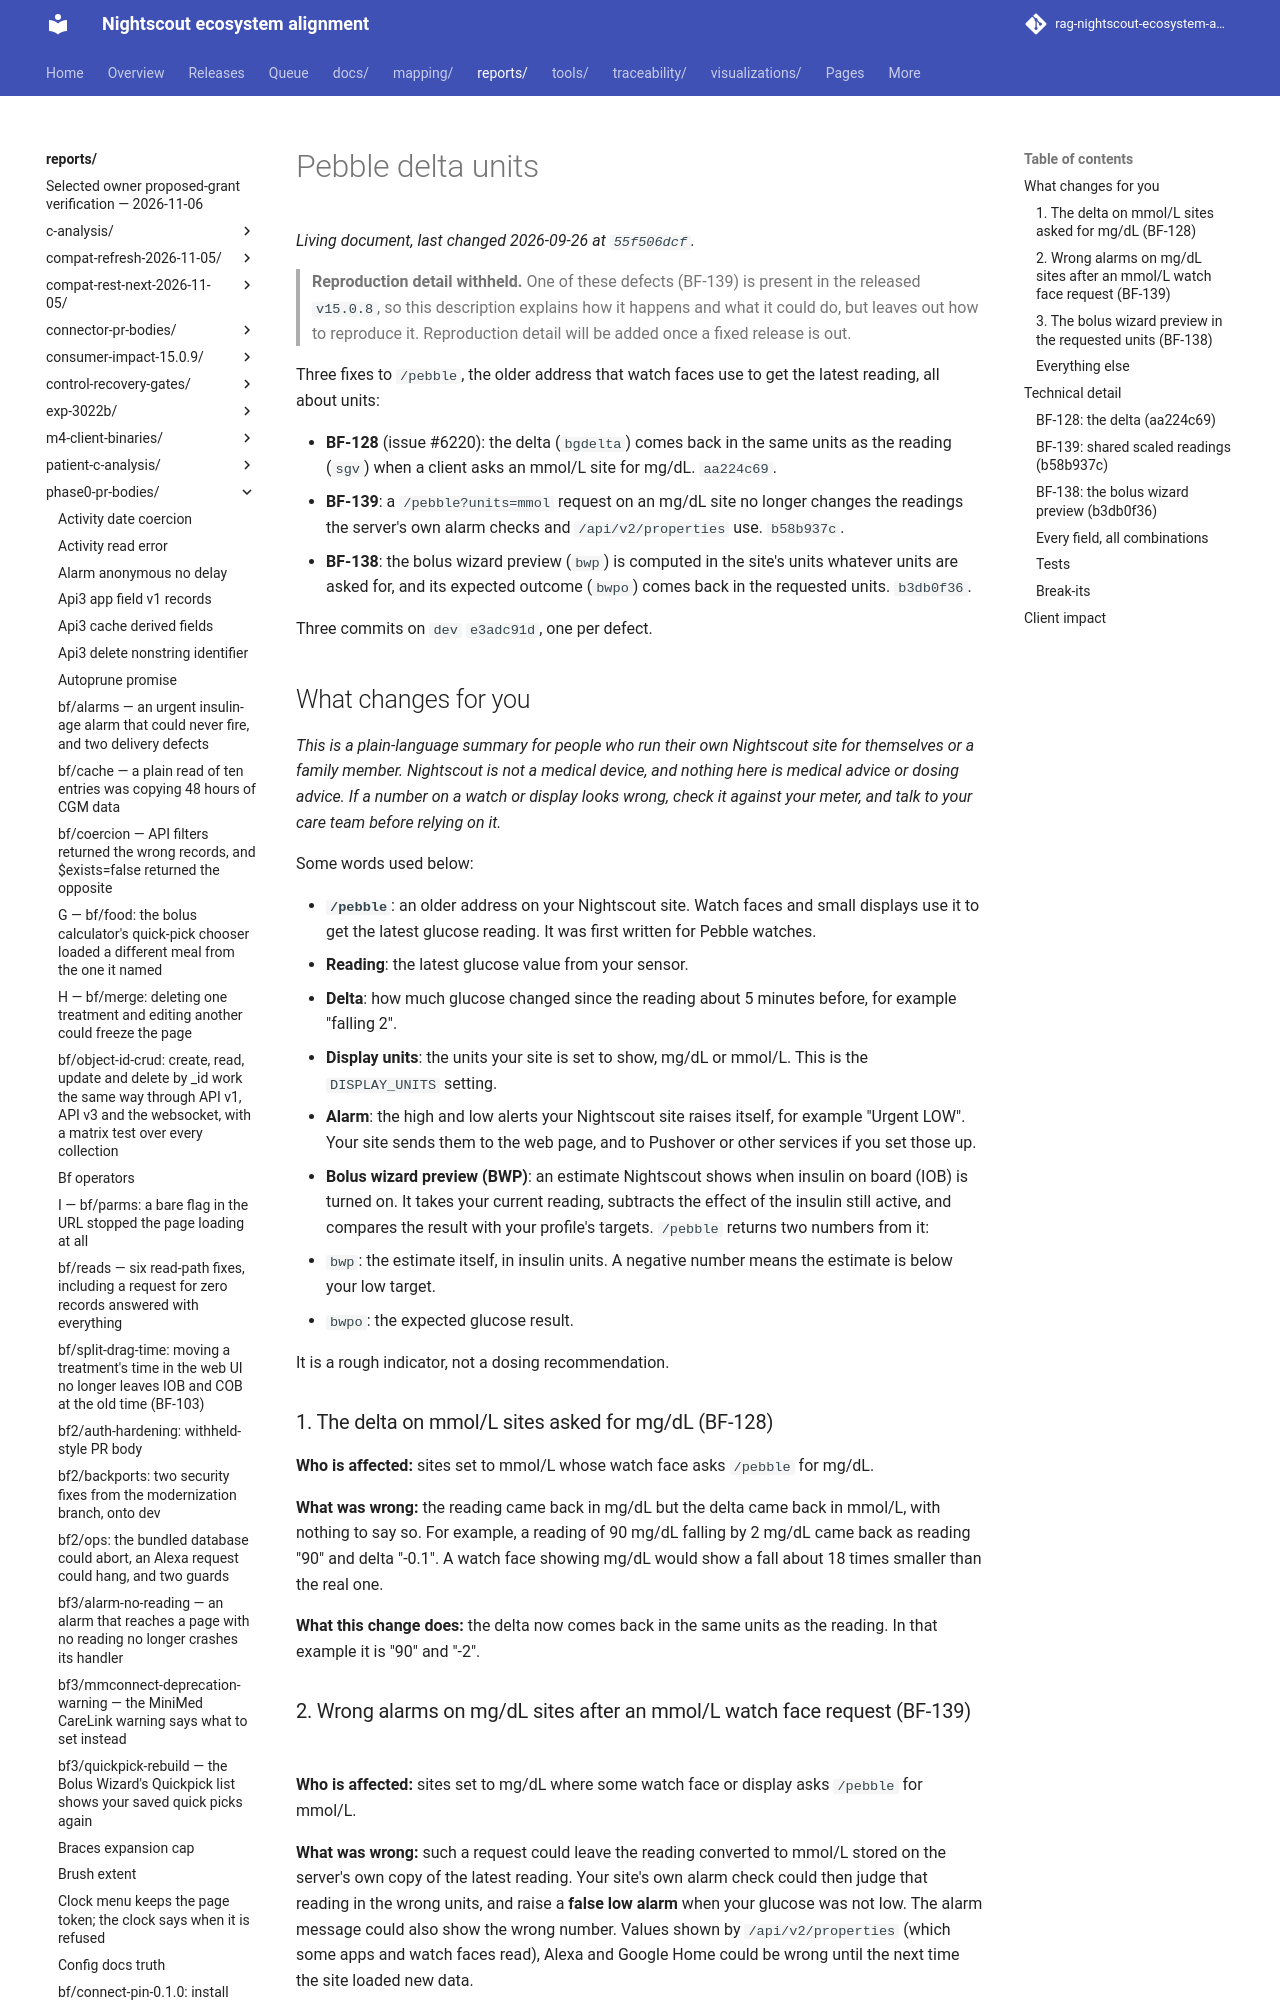

repository: bewest/rag-nightscout-ecosystem-alignment · page: reports/phase0-pr-bodies/pebble-delta-units.html · generator: mkdocs

<!-- Body for bf/pebble-delta-units at b3db0f36 (three commits on origin/dev e3adc91d: aa224c69 BF-128, b58b937c BF-139, b3db0f36 BF-138), 2026-09-26. This comment is hidden on GitHub. Opened as #8777; merged into dev 2026-09-26 as d613c35f; the live body matches this file apart from this comment and the footer. -->
> **Reproduction detail withheld.** One of these defects (BF-139) is present in the released `v15.0.8`, so this description explains how it happens and what it could do, but leaves out how to reproduce it. Reproduction detail will be added once a fixed release is out.

Three fixes to `/pebble`, the older address that watch faces use to get the latest reading, all about units:

- **BF-128** (issue #6220): the delta (`bgdelta`) comes back in the same units as the reading (`sgv`) when a client asks an mmol/L site for mg/dL. `aa224c69`.
- **BF-139**: a `/pebble?units=mmol` request on an mg/dL site no longer changes the readings the server's own alarm checks and `/api/v2/properties` use. `b58b937c`.
- **BF-138**: the bolus wizard preview (`bwp`) is computed in the site's units whatever units are asked for, and its expected outcome (`bwpo`) comes back in the requested units. `b3db0f36`.

Three commits on `dev` `e3adc91d`, one per defect.

## What changes for you

*This is a plain-language summary for people who run their own Nightscout site for themselves or a family member. Nightscout is not a medical device, and nothing here is medical advice or dosing advice. If a number on a watch or display looks wrong, check it against your meter, and talk to your care team before relying on it.*

Some words used below:

- **`/pebble`**: an older address on your Nightscout site. Watch faces and small displays use it to get the latest glucose reading. It was first written for Pebble watches.
- **Reading**: the latest glucose value from your sensor.
- **Delta**: how much glucose changed since the reading about 5 minutes before, for example "falling 2".
- **Display units**: the units your site is set to show, mg/dL or mmol/L. This is the `DISPLAY_UNITS` setting.
- **Alarm**: the high and low alerts your Nightscout site raises itself, for example "Urgent LOW". Your site sends them to the web page, and to Pushover or other services if you set those up.
- **Bolus wizard preview (BWP)**: an estimate Nightscout shows when insulin on board (IOB) is turned on. It takes your current reading, subtracts the effect of the insulin still active, and compares the result with your profile's targets. `/pebble` returns two numbers from it:
  - `bwp`: the estimate itself, in insulin units. A negative number means the estimate is below your low target.
  - `bwpo`: the expected glucose result.

  It is a rough indicator, not a dosing recommendation.

### 1. The delta on mmol/L sites asked for mg/dL (BF-128)

**Who is affected:** sites set to mmol/L whose watch face asks `/pebble` for mg/dL.

**What was wrong:** the reading came back in mg/dL but the delta came back in mmol/L, with nothing to say so. For example, a reading of 90 mg/dL falling by 2 mg/dL came back as reading "90" and delta "-0.1". A watch face showing mg/dL would show a fall about 18 times smaller than the real one.

**What this change does:** the delta now comes back in the same units as the reading. In that example it is "90" and "-2".
